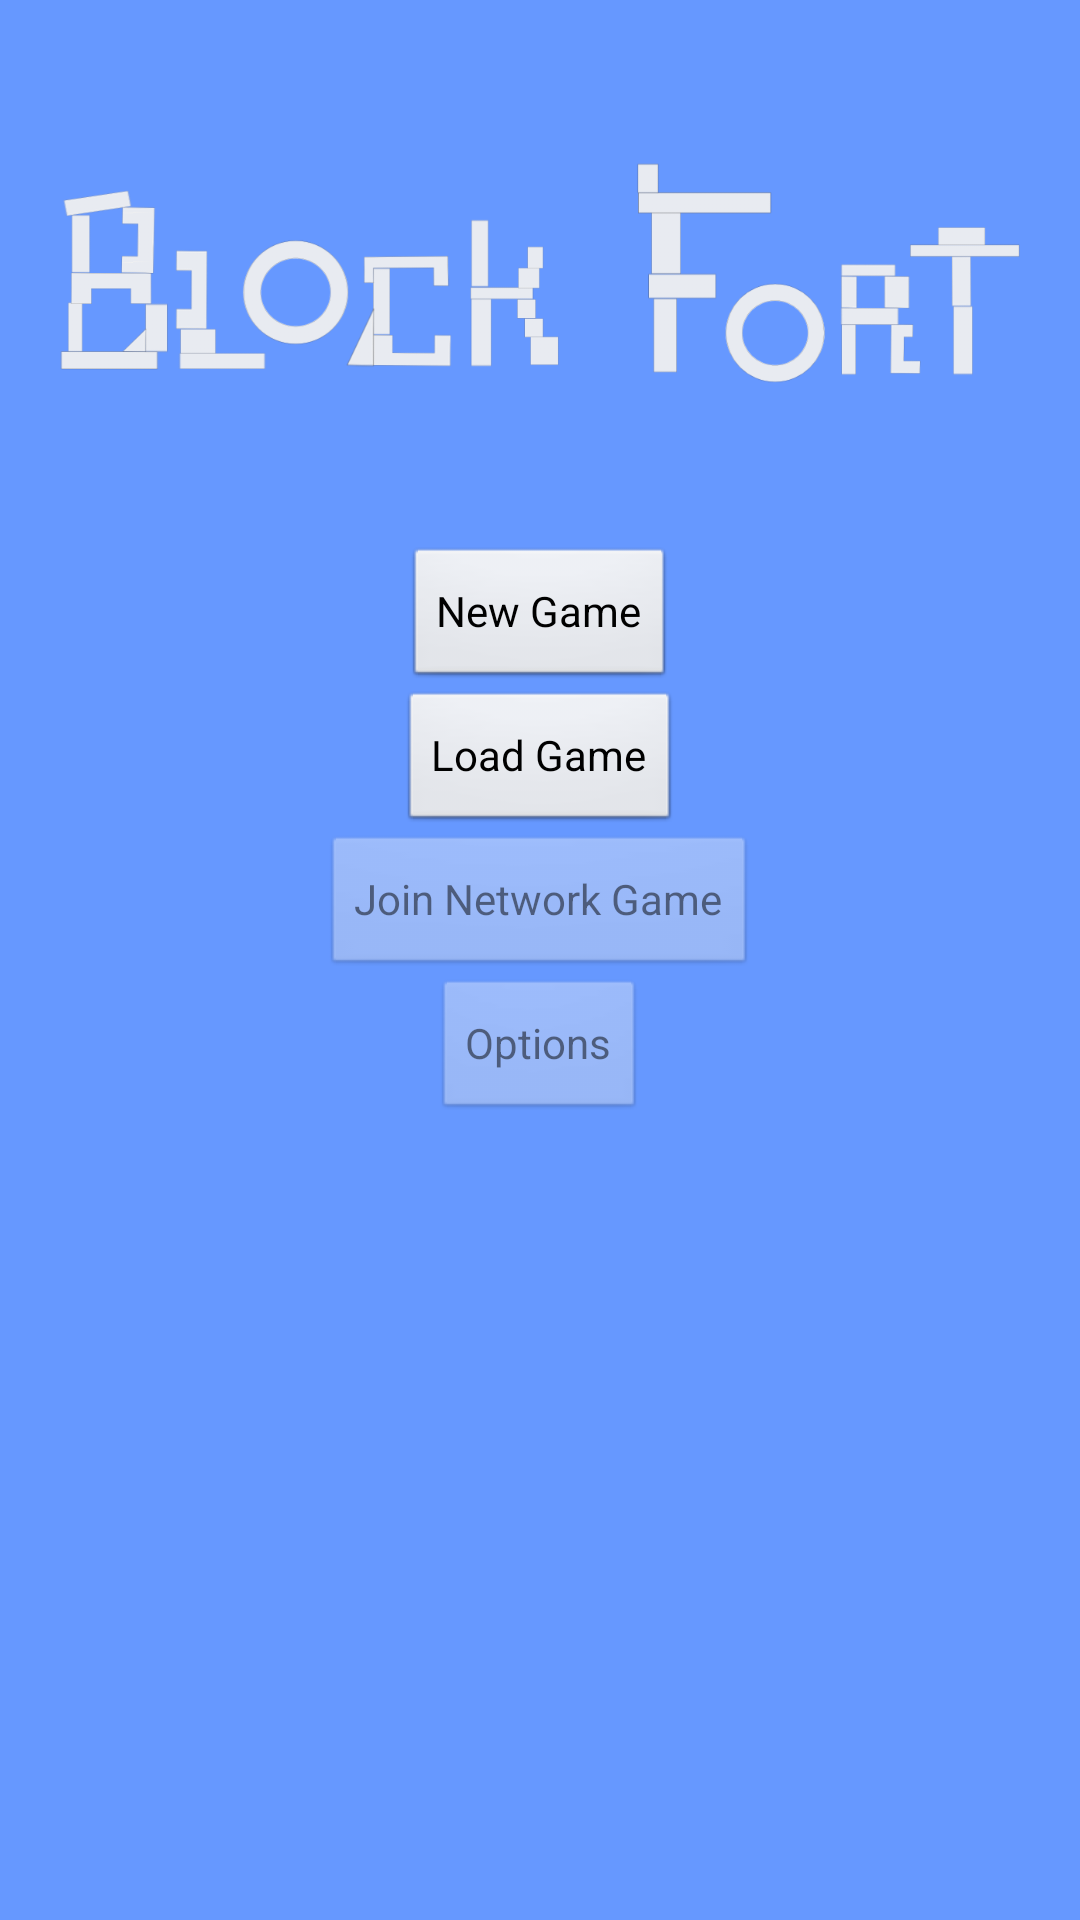

Write the Android layout XML for this screen, with the resource values it uses.
<!-- AndroidManifest.xml: application theme android:Theme.NoTitleBar.Fullscreen -->
<!-- res/layout/fragment_home.xml -->
<LinearLayout xmlns:android="http://schemas.android.com/apk/res/android"
    xmlns:tools="http://schemas.android.com/tools"
    android:layout_width="match_parent"
    android:layout_height="match_parent"
    android:background="@color/background_blue"
    android:orientation="vertical"
    tools:context="edu.wwu.cs412.example.HomeActivity$PlaceholderFragment" >
    
    <ImageView
		android:id="@+id/title"
		android:layout_width="wrap_content"
		android:layout_height="wrap_content"
		android:layout_gravity="center_horizontal"
		android:layout_margin="20dp"
		android:contentDescription="@string/block_content_description"
		android:src="@drawable/title1200" />

    <Button
        android:id="@+id/new_game_button"
        android:layout_width="wrap_content"
        android:layout_height="wrap_content"
        android:layout_gravity="center_horizontal"
        android:layout_marginTop="@dimen/activity_vertical_margin"
        android:text="@string/new_game_button_text" />

    <Button
        android:id="@+id/load_game_button"
        android:layout_width="wrap_content"
        android:layout_height="wrap_content"
        android:layout_gravity="center_horizontal"
        android:text="@string/load_game_button_text" />

    <ListView 
        android:id="@+id/load_game_list"
        android:layout_width="wrap_content"
        android:layout_height="wrap_content"
        android:layout_gravity="center_horizontal"
        android:visibility="gone"></ListView>
    
    <Button
        android:id="@+id/join_game_button"
        android:layout_width="wrap_content"
        android:layout_height="wrap_content"
        android:layout_gravity="center_horizontal"
        android:text="@string/join_game_button_text" 
        android:enabled="false" />

    <Button
        android:id="@+id/options_button"
        android:layout_width="wrap_content"
        android:layout_height="wrap_content"
        android:layout_gravity="center_horizontal"
        android:text="@string/options_button_text" 
        android:enabled="false" />

</LinearLayout>
<!-- resources referenced by this layout -->
<resources>
  <color name="background_blue">#6698ff</color>
  <!-- drawable title1200: png bitmap (drawable-xhdpi, 46812 bytes) -->
  <string name="block_content_description">A block…</string>
  <string name="join_game_button_text">Join Network Game</string>
  <string name="load_game_button_text">Load Game</string>
  <string name="new_game_button_text">New Game</string>
  <string name="options_button_text">Options</string>
</resources>
